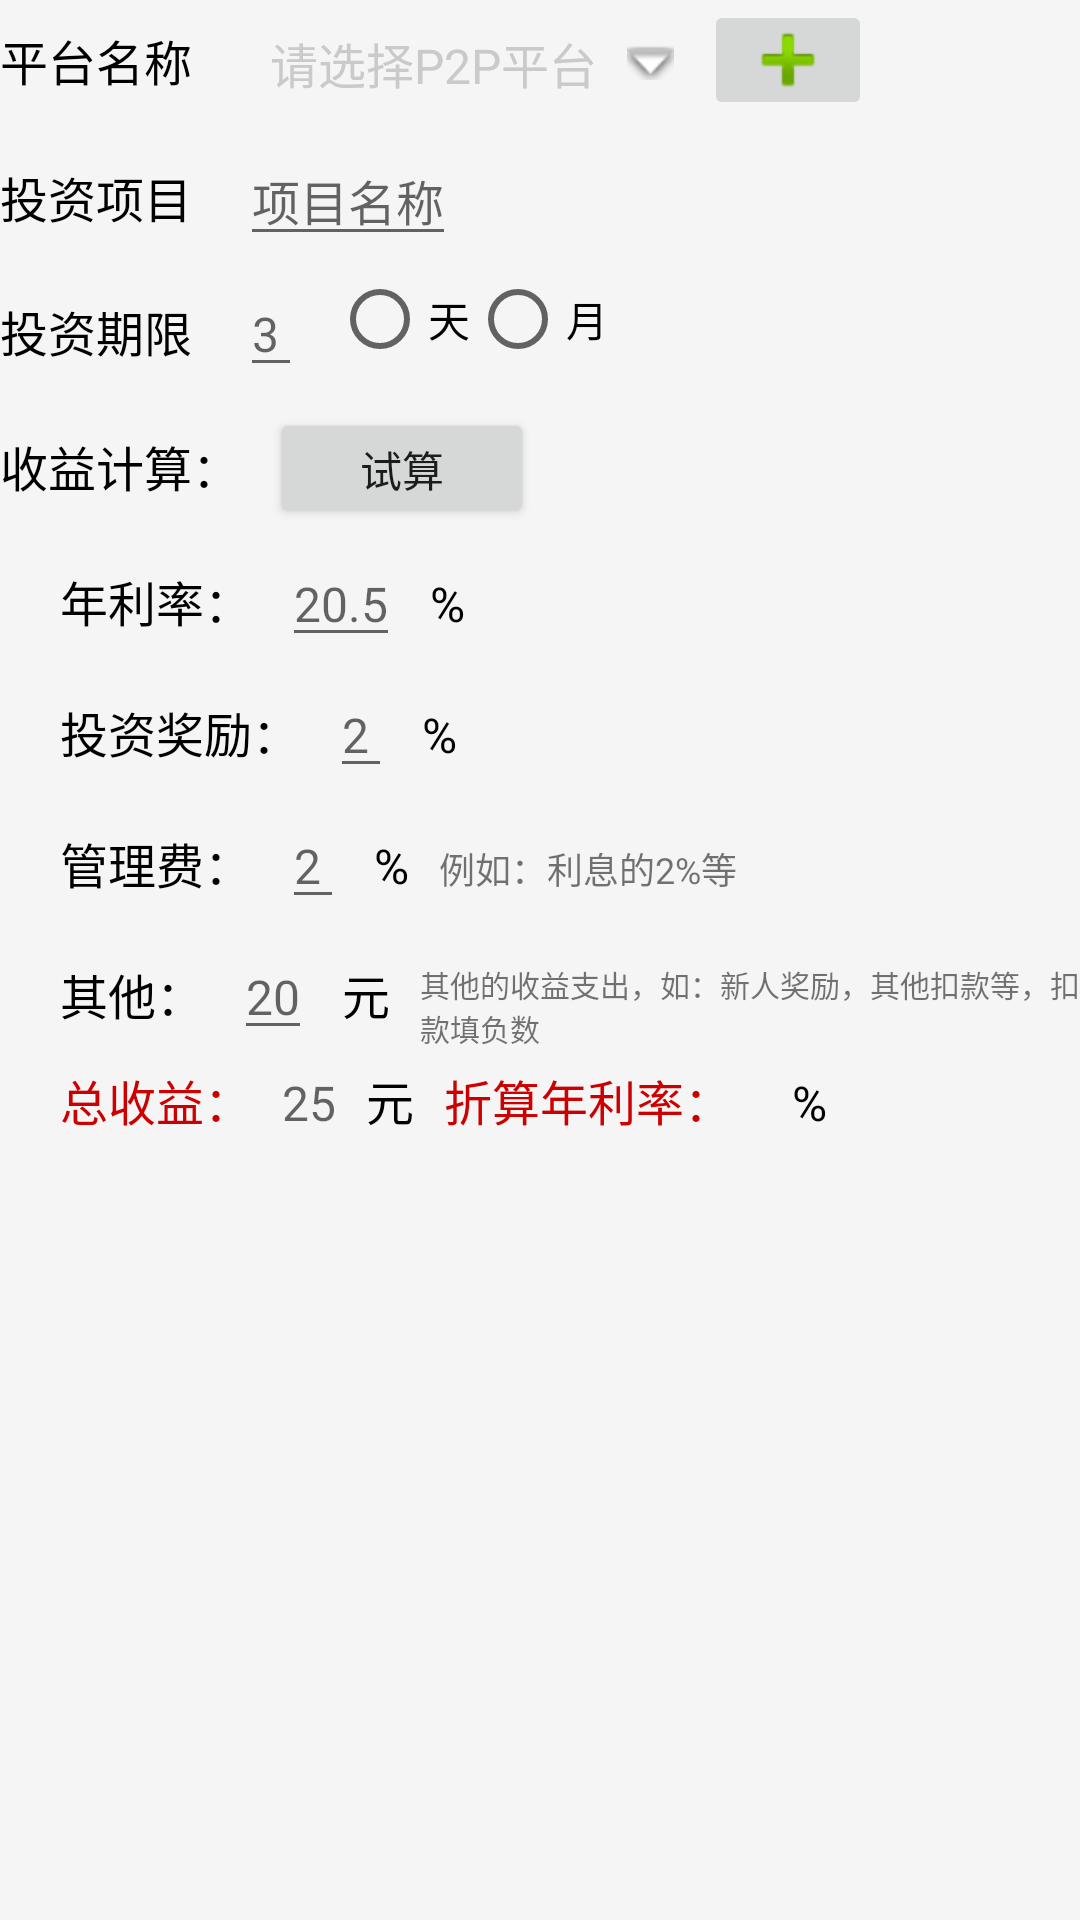

Layout XML and referenced resources for this Android screen:
<!-- AndroidManifest.xml: application theme AppTheme.NoActionBar -->
<!-- res/layout/add_invest_p2p.xml -->
<?xml version="1.0" encoding="utf-8"?>
<LinearLayout xmlns:android="http://schemas.android.com/apk/res/android"
    android:orientation="vertical" android:layout_width="match_parent"
    android:layout_height="match_parent">


        <LinearLayout
            android:layout_width="match_parent"
            android:layout_height="wrap_content"
            android:orientation="horizontal" >

            <TextView
                style="@style/TextView_label2"
                android:text="平台名称" />

            <TextView
                android:id="@+id/tv_select_pf"
                android:layout_width="wrap_content"
                android:layout_height="@dimen/d40"
                android:layout_marginLeft="@dimen/d10"
                android:drawablePadding="@dimen/d10"
                android:drawableRight="@android:drawable/arrow_down_float"
                android:gravity="center_vertical"
                android:hint="请选择P2P平台"
                android:minWidth="@dimen/d100"
                android:maxWidth="@dimen/d150"
                android:textColorHint="@color/text_hint"
                android:textSize="@dimen/s16" />

            <ImageButton
                android:id="@+id/ib_addPlatform"
                android:layout_marginLeft="@dimen/d10"
                android:src="@android:drawable/ic_input_add"
                android:layout_width="wrap_content"
                android:layout_height="@dimen/d40" />
        </LinearLayout>

        <LinearLayout
            android:layout_marginTop="5dp"
            android:layout_width="wrap_content"
            android:layout_height="wrap_content"

            android:orientation="horizontal" >

            <TextView
                style="@style/TextView_label2"
                android:text="投资项目" />

            <EditText
                android:id="@+id/et_projectName"
                style="@style/labelTextTheme"
                android:hint="项目名称" />
            
                
                
                
                
                
                
                
                
                
                
                
        </LinearLayout>

        
            
            
            
            
            

            
                
                

            
                
                
                
                
        

        <LinearLayout
            android:layout_marginTop="5dp"
            android:layout_width="wrap_content"
            android:layout_height="wrap_content"

            android:orientation="horizontal" >

            <TextView
                style="@style/TextView_label2"
                android:text="投资期限" />

            <EditText
                android:inputType="number"
                android:id="@+id/et_timeLimit"
                style="@style/labelTextTheme"
                android:hint="3" />

            <RadioGroup
                android:id="@+id/rg_timeMethod"
                android:layout_width="wrap_content"
                android:layout_height="wrap_content"
                android:orientation="horizontal" >

                <RadioButton
                    android:id="@+id/rb_day"
                    android:layout_width="wrap_content"
                    android:layout_height="wrap_content"
                    android:text="天" />

                <RadioButton
                    android:id="@+id/rb_month"
                    android:layout_width="wrap_content"
                    android:layout_height="wrap_content"
                    android:text="月" />
            </RadioGroup>
        </LinearLayout>

        <LinearLayout
            android:layout_marginTop="5dp"
            android:layout_width="wrap_content"
            android:layout_height="wrap_content"
            android:orientation="horizontal" >

            <TextView
                style="@style/TextView_label2"
                android:text="收益计算：" />

            <Button
                android:layout_marginLeft="@dimen/d10"
                android:layout_width="wrap_content"
                android:layout_height="@dimen/d40"
                android:text="试算"/>
        </LinearLayout>

        
            
            
            
            
            

            
                
                

            
                
                
                
                
                

            
                
                
        

        <LinearLayout
            android:layout_marginTop="5dp"
            android:layout_width="wrap_content"
            android:layout_height="wrap_content"
            android:layout_marginLeft="20dp"
            android:orientation="horizontal" >

            <TextView
                style="@style/labelTextTheme"
                android:text="年利率：" />

            <EditText
                android:id="@+id/et_interestRate"
                style="@style/labelTextTheme"
                android:hint="20.5"
                android:inputType="numberDecimal" />

            <TextView
                style="@style/labelTextTheme"
                android:layout_marginRight="10dp"
                android:text="%" />
        </LinearLayout>

        <LinearLayout
            android:layout_marginTop="5dp"
            android:layout_width="wrap_content"
            android:layout_height="wrap_content"
            android:layout_marginLeft="20dp"
            android:orientation="horizontal" >

            <TextView
                style="@style/labelTextTheme"
                android:text="投资奖励：" />

            <EditText
                android:id="@+id/et_investReward"
                style="@style/labelTextTheme"
                android:layout_marginRight="10dp"
                android:hint="2"
                android:inputType="numberDecimal" />

            <TextView
                style="@style/labelTextTheme"
                android:text="%" />
        </LinearLayout>
        <LinearLayout
            android:layout_marginTop="5dp"
            android:layout_width="wrap_content"
            android:layout_height="wrap_content"
            android:layout_marginLeft="20dp"
            android:orientation="horizontal" >

            <TextView
                style="@style/labelTextTheme"
                android:text="管理费：" />

            <EditText
                android:id="@+id/et_platformCost"
                style="@style/labelTextTheme"
                android:layout_marginRight="10dp"
                android:hint="2"
                android:inputType="numberDecimal" />

            <TextView
                style="@style/labelTextTheme"
                android:text="%" />


            <TextView
                android:layout_width="wrap_content"
                android:layout_height="wrap_content"
                android:text="例如：利息的2%等"
                android:textSize="12sp" />
        </LinearLayout>
        <LinearLayout
            android:layout_marginTop="5dp"
            android:layout_width="wrap_content"
            android:layout_height="wrap_content"
            android:layout_marginLeft="20dp"
            android:orientation="horizontal" >

            <TextView
                style="@style/labelTextTheme"
                android:text="其他：" />

            <EditText
                android:id="@+id/et_otherMoney"
                style="@style/labelTextTheme"
                android:layout_marginRight="10dp"
                android:hint="20"
                android:inputType="numberSigned" />

            <TextView
                style="@style/labelTextTheme"
                android:layout_marginRight="10dp"
                android:text="元" />

            <TextView
                android:layout_width="wrap_content"
                android:layout_height="fill_parent"
                android:gravity="bottom"
                android:text="其他的收益支出，如：新人奖励，其他扣款等，扣款填负数"
                android:textSize="10sp" />
        </LinearLayout>
        <LinearLayout
            android:layout_marginTop="5dp"
            android:layout_width="wrap_content"
            android:layout_height="wrap_content"
            android:layout_marginLeft="20dp"
            android:orientation="horizontal" >

            <TextView
                style="@style/labelTextTheme"
                android:textColor="#cc0000"
                android:text="总收益：" />

            <TextView
                android:id="@+id/tv_totalRevenue"
                style="@style/labelTextTheme"
                android:layout_marginRight="10dp"
                android:hint="25"
                />

            <TextView
                style="@style/labelTextTheme"
                android:layout_marginRight="10dp"
                android:text="元" />

            <TextView
                style="@style/labelTextTheme"
                android:textColor="#cc0000"
                android:text="折算年利率：" />

            <TextView

                android:id="@+id/tv_realRate"
                style="@style/labelTextTheme"
                android:layout_marginRight="10dp"

                />

            <TextView
                style="@style/labelTextTheme"
                android:text="%" />
        </LinearLayout>
        
            
            
            
            
            
            
            
            
                
                
                
                
                
                
                
            
                
                
                
                
                
                
                
        



    </LinearLayout>
<!-- resources referenced by this layout -->
<resources>
  <color name="text_hint">#CACACA</color>
  <dimen name="d10">10.0dp</dimen>
  <dimen name="d100">100.0dp</dimen>
  <dimen name="d150">150.0dp</dimen>
  <dimen name="d40">40.0dp</dimen>
  <dimen name="s16">16sp</dimen>
  <style name="TextView_label2">
          <item name="android:textColor">@android:color/black</item>
          <item name="android:layout_width">@dimen/d80</item>
          <item name="android:layout_height">@dimen/d40</item>
          <item name="android:gravity">center_vertical</item>
          <item name="android:textSize">@dimen/s16</item>
      </style>
  <style name="labelTextTheme">
          <item name="android:layout_marginRight">@dimen/d10</item>
          <item name="android:layout_width">wrap_content</item>
          <item name="android:layout_height">wrap_content</item>
          <item name="android:textSize">16sp</item>:
          <item name="android:textColor">@android:color/black</item>
  
  
      </style>
  <style name="AppTheme.NoActionBar">
          <item name="windowActionBar">false</item>
          <item name="windowNoTitle">true</item>
      </style>
  <dimen name="d80">80.0dp</dimen>
</resources>
